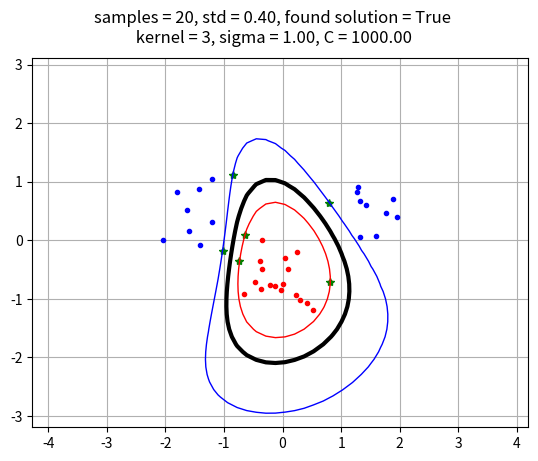

Reproduce this figure in Python. (Note: this script raises an exception after producing the figure.)
import numpy as np, random, math
from scipy.optimize import minimize
import matplotlib.pyplot as plt

np.random.seed(100)

def linear_kernel(x, y): #funkar
    return np.dot(x, y)

def polynomial_kernel(x,y):
    xT = np.transpose(x)
    return (np.dot(xT, y) + 1 )**degree

def RBF_kernel(x,y):
    return math.exp(-np.linalg.norm(np.subtract(x,y))**2/(2*(sigma**2)))

def kernel(x, y):
    if kernel_choice == 1:
        return linear_kernel(x,y)
    if kernel_choice == 2:
        return polynomial_kernel(x, y)
    return RBF_kernel(x, y)

def calculate_P():
    for i in range(N):
        for j in range(N):
            P[i][j] = targets[i] * targets[j] * kernel(inputs[i], inputs[j])


def objective(alpha):
    sumL = 0
    for i in range(N):
        for j in range(N):
            sumL += alpha[i] * alpha[j] * P[i][j]
    return 0.5 * sumL - np.sum(alpha)

def zerofun(alpha):
    return np.dot(alpha, targets)

C = 1000
kernel_choice = 3
degree = 3
sigma = 1

Ax = 1.5
Ay = 0.5
Bx = 0
By = -0.5
samples = 20
std = 0.4
oneClusterA = False

if oneClusterA:
    classA = np.random.randn(samples, 2) * std + [Ax, Ay]
else:
    classA = np.concatenate((np.random.randn(math.floor(samples/2), 2) * std + [Ax, Ay],  np.random.randn(math.ceil(samples/2), 2) * std + [-Ax, Ay]))
classB = np.random.randn(samples, 2) * std + [Bx, By]




inputs = np.concatenate((classA, classB))
targets = np.concatenate((np.ones(classA.shape[0]), -np.ones(classB.shape[0])))
N = inputs.shape[0]  # Number of rows (samples)
permute = list(range(N))
np.random.shuffle(permute)
inputs = inputs[permute, :]
targets = targets[permute]



# Show the plot on the screen

P = np.zeros((N, N))
calculate_P()

ret = minimize(objective, np.zeros(N), bounds=[(0, C) for x in range(N)], constraints={'type': 'eq', 'fun': zerofun})
print("found solution", ret["success"])
alpha = ret['x']
non_zero_alphas = [(i, v, inputs[i], targets[i]) for i, v in enumerate(alpha) if v > 10e-5]
b = -non_zero_alphas[0][3]
for i in range(N):
    b+= alpha[i]*targets[i]*kernel(non_zero_alphas[0][2], inputs[i])

def ind(s):
    sum = -b
    for tup in non_zero_alphas:
        sum += tup[1]*tup[3]*kernel(s, tup[2])
    return sum


x_min = min([x[0] for x in inputs]) - 5*std
x_max = max([x[0] for x in inputs]) +  5*std
y_min = min([x[1] for x in inputs]) - 5*std
y_max = max([x[1] for x in inputs]) + 5*std
xgrid = np.linspace(x_min, x_max)
ygrid = np.linspace(y_min, y_max)



grid = np.array([[ind((x, y)) for x in xgrid] for y in ygrid])




plt.plot([p[0] for p in classA], [p[1] for p in classA], 'b.')
plt.plot([p[0] for p in classB], [p[1] for p in classB], 'r.')
if ret["success"]:
    plt.plot([p[2][0] for p in non_zero_alphas], [p[2][1] for p in non_zero_alphas], 'g*')



plt.axis('equal')
plt.grid()
plt.contour(xgrid, ygrid, grid, levels=[-1.0, 0.0, 1.0], colors=['red', 'black', 'blue'], linewidths=[1, 3, 1])
if kernel_choice == 1:
    plt.suptitle("samples = %d, std = %.2f, found solution = %r\n kernel = 1, C = %.2f" % (
    samples, std, ret["success"], C))
    plt.savefig('plots/svmplot_kernel1_std%.2f_samples%d_%r_sigma%d_p%d_C%.2f.png' % (std, samples, ret["success"], sigma, degree, C))
elif kernel_choice ==2:
    plt.suptitle("samples = %d, std = %.2f, found solution = %r\n kernel = 2, p = %d, C = %.2f" % (
    samples, std, ret["success"], degree, C))
    plt.savefig('plots/svmplot_kernel2_std%.2f_samples%d_%r_p%d_C%.2f.png' % (std, samples, ret["success"], degree, C))
else:
    plt.suptitle("samples = %d, std = %.2f, found solution = %r\n kernel = 3, sigma = %.2f, C = %.2f" % (
    samples, std, ret["success"], sigma, C))
    plt.savefig('plots/svmplot_kernel3_std%.2f_samples%d_%r_sigma%.2f_C%2.f.png' % (std, samples, ret["success"], sigma, C))


plt.show()
